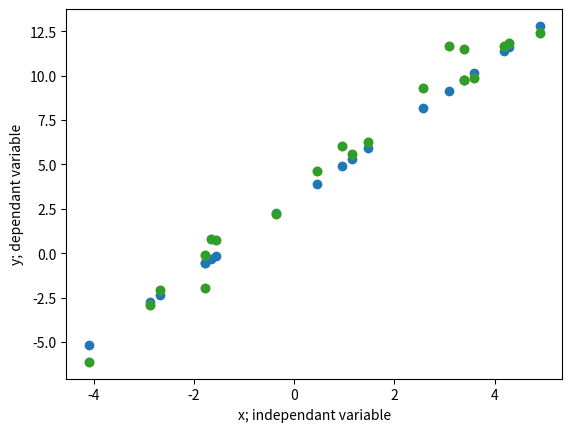

Generate this figure with matplotlib:
import numpy as np
import pandas as pd
import matplotlib.pyplot as plt


a, b = 2, 3
x = np.linspace(-5, 5, 100)
x = np.random.choice(x, size=20)
y =a*x+b

plt.scatter(x, y)
plt.xlabel("x; independant variable")
plt.ylabel("y; dependant variable")
plt.show()

y_noice = np.random.normal(loc = 0, scale =1 , size= len(x))
y += y_noice

plt.scatter(x, y)
plt.xlabel("x; independant variable")
plt.ylabel("y; dependant variable")
plt.show()


y = a*x+b + y_noice
plt.scatter(x, y)
plt.xlabel("x; independant variable")
plt.ylabel("y; dependant variable")
plt.show()